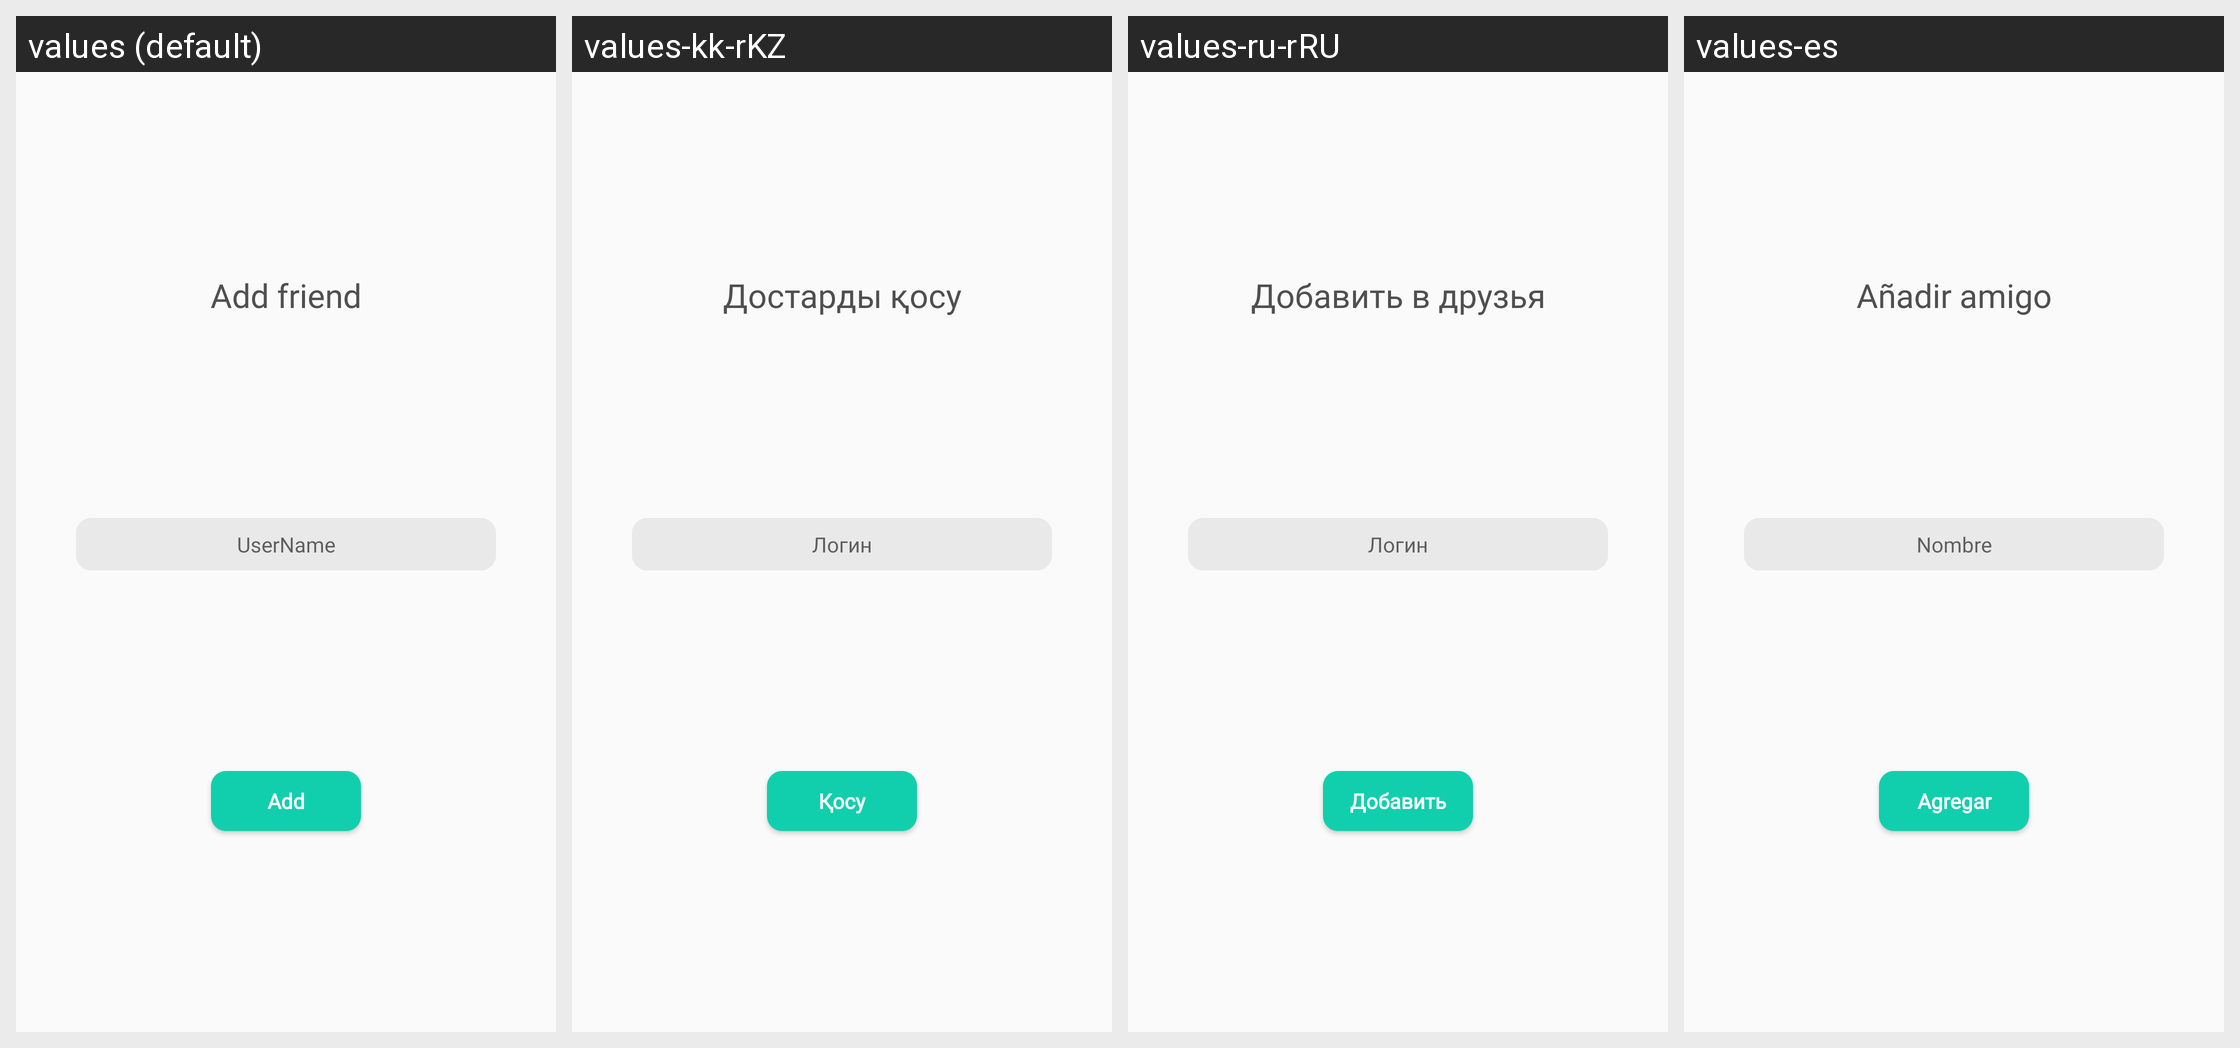

Here is an Android app screen in its default locale and in the app's own translations. Write out the translated-string differences for the strings that appear on this screen.
Android screen res/layout/add_friend_layout.xml rendered under 4 locales, left to right: values (default), values-kk-rKZ, values-ru-rRU, values-es. Device: Nexus 5 (rendered at 1080×1920; each locale shown at half size, 540×960, under a caption strip naming it); theme LightTheme.
Strings drawn on this screen, with the default value and each locale's value (text and hints the layout hard-codes, and strings that could not be matched under every locale, appear in the picture but are not listed):

AddNewFriend
  values: Add friend
  values-kk-rKZ: Достарды қосу
  values-ru-rRU: Добавить в друзья
  values-es: Añadir amigo

name
  values: UserName
  values-kk-rKZ: Логин
  values-ru-rRU: Логин
  values-es: Nombre

AddFriend
  values: Add
  values-kk-rKZ: Қосу
  values-ru-rRU: Добавить
  values-es: Agregar
